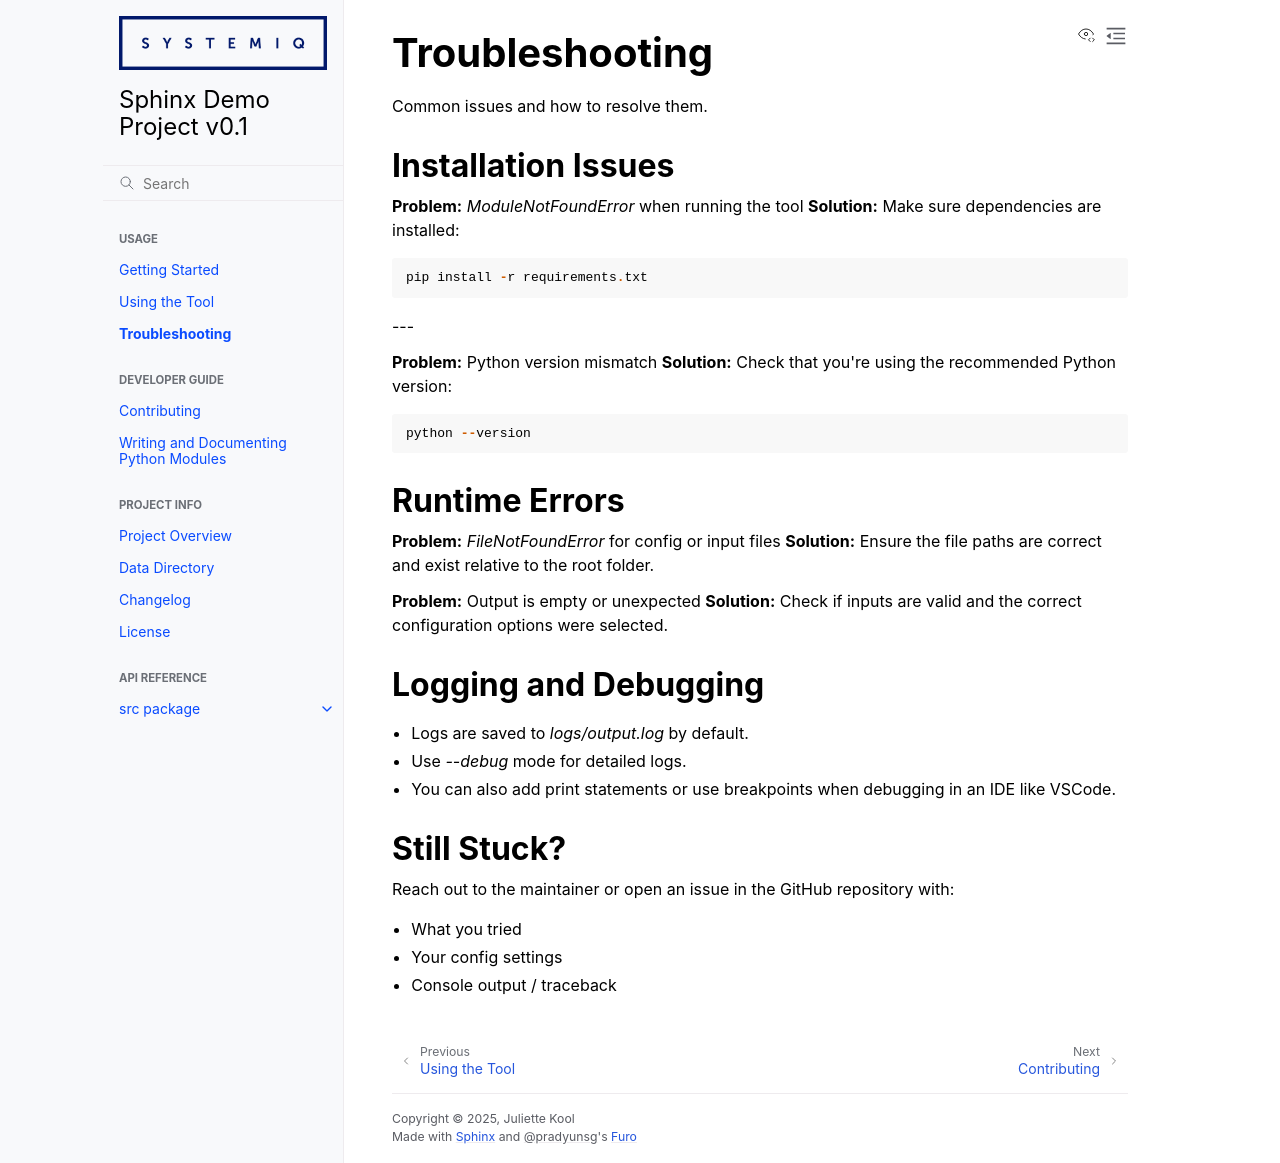

repository: juliette-kool/sphinx_demo_project · page: usage/troubleshooting.html · generator: sphinx

Troubleshooting
===============

Common issues and how to resolve them.

Installation Issues
-------------------

**Problem:** `ModuleNotFoundError` when running the tool
**Solution:**
Make sure dependencies are installed:

::

   pip install -r requirements.txt

---

**Problem:** Python version mismatch
**Solution:**
Check that you're using the recommended Python version:

::

   python --version

Runtime Errors
--------------

**Problem:** `FileNotFoundError` for config or input files
**Solution:**
Ensure the file paths are correct and exist relative to the root folder.

**Problem:** Output is empty or unexpected
**Solution:**
Check if inputs are valid and the correct configuration options were selected.

Logging and Debugging
---------------------

- Logs are saved to `logs/output.log` by default.
- Use `--debug` mode for detailed logs.
- You can also add print statements or use breakpoints when debugging in an IDE like VSCode.

Still Stuck?
------------

Reach out to the maintainer or open an issue in the GitHub repository with:

- What you tried
- Your config settings
- Console output / traceback
